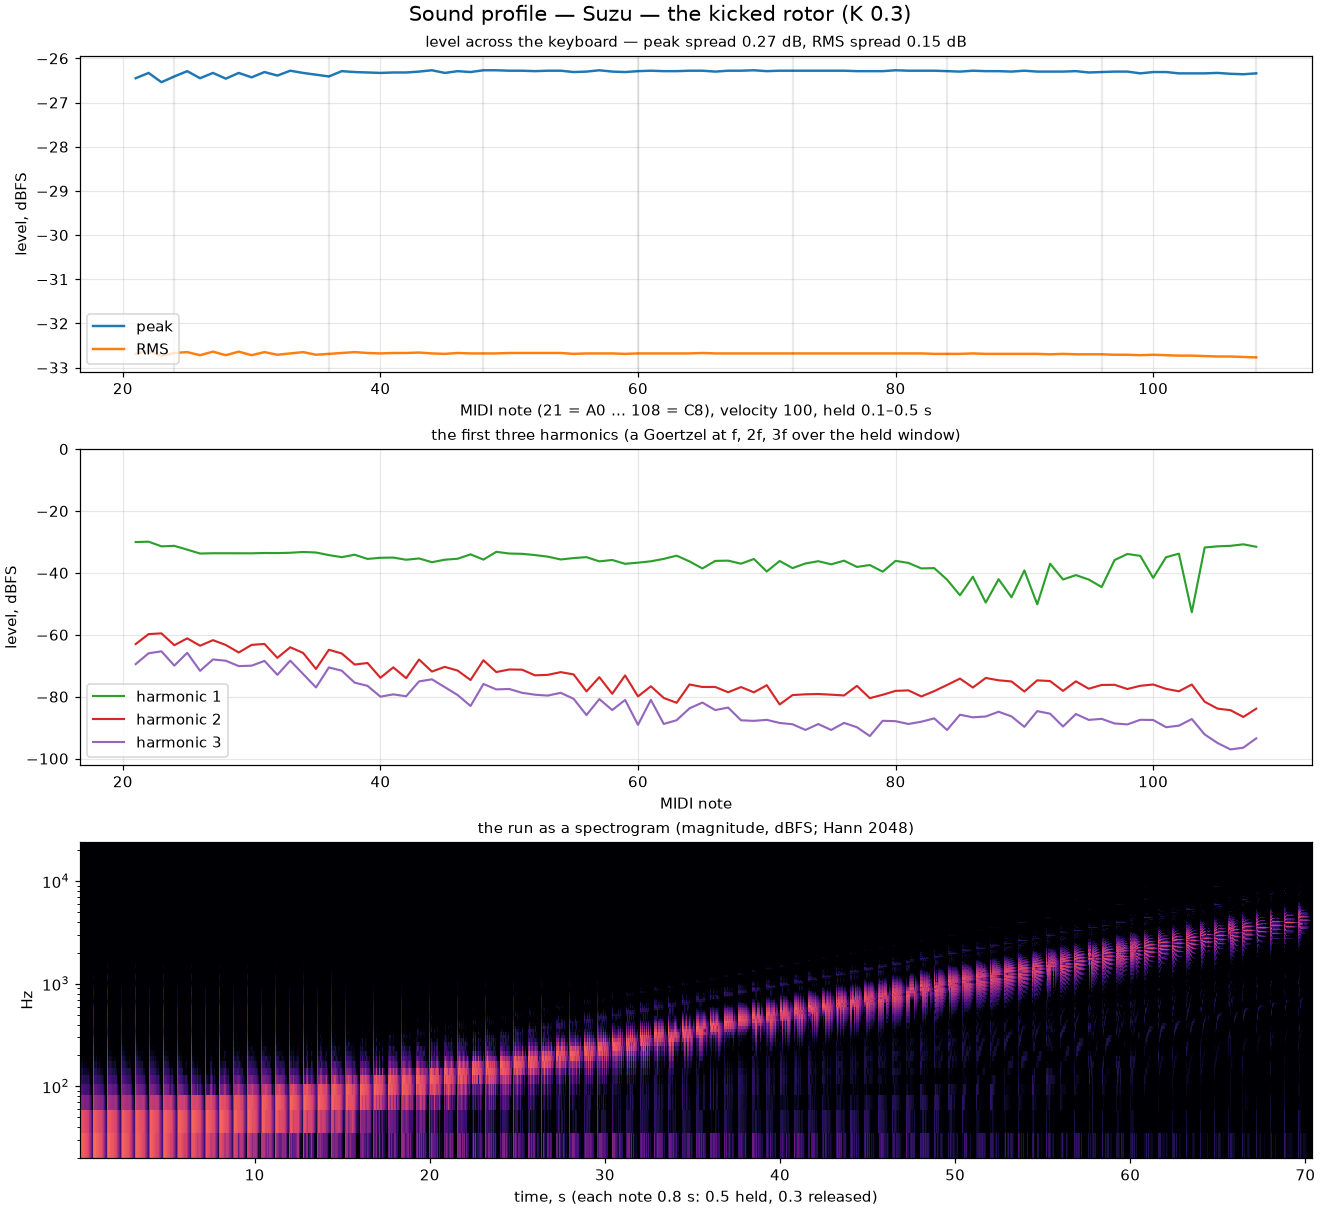

Data behind this chart, as committed beside it:
note, hz, peak_dbfs, rms_dbfs, h1_db, h2_db, h3_db
21, 27.5, -26.45, -32.69, -30.05, -63.00, -69.48
22, 29.14, -26.33, -32.62, -29.92, -59.78, -65.98
23, 30.87, -26.54, -32.74, -31.43, -59.55, -65.35
24, 32.7, -26.41, -32.67, -31.27, -63.37, -69.96
25, 34.65, -26.29, -32.65, -32.49, -61.16, -65.83
26, 36.71, -26.45, -32.72, -33.75, -63.53, -71.65
27, 38.89, -26.33, -32.64, -33.66, -61.74, -67.97
28, 41.2, -26.46, -32.72, -33.66, -63.30, -68.39
29, 43.65, -26.33, -32.64, -33.67, -65.72, -70.12
30, 46.25, -26.43, -32.72, -33.68, -63.27, -69.98
31, 49, -26.31, -32.65, -33.58, -62.96, -68.44
32, 51.91, -26.39, -32.71, -33.61, -67.46, -72.94
33, 55, -26.28, -32.68, -33.50, -64.03, -68.36
34, 58.27, -26.33, -32.65, -33.25, -65.87, -72.68
35, 61.74, -26.37, -32.71, -33.42, -71.04, -77.02
36, 65.41, -26.41, -32.69, -34.26, -64.85, -70.55
37, 69.3, -26.29, -32.67, -34.92, -66.04, -71.60
38, 73.42, -26.31, -32.65, -34.14, -69.62, -75.47
39, 77.78, -26.32, -32.67, -35.49, -69.12, -76.50
40, 82.41, -26.33, -32.68, -35.12, -73.89, -79.99
41, 87.31, -26.32, -32.67, -35.06, -70.52, -79.25
42, 92.5, -26.32, -32.67, -35.76, -74.01, -79.87
43, 98, -26.30, -32.66, -35.34, -67.99, -75.06
44, 103.8, -26.27, -32.68, -36.55, -71.87, -74.39
45, 110, -26.33, -32.69, -35.75, -70.37, -76.92
46, 116.5, -26.29, -32.67, -35.43, -71.57, -79.48
47, 123.5, -26.31, -32.68, -34.02, -74.61, -83.00
48, 130.8, -26.27, -32.68, -35.71, -68.23, -75.89
49, 138.6, -26.27, -32.68, -33.20, -72.04, -77.65
50, 146.8, -26.28, -32.67, -33.75, -71.21, -77.51
51, 155.6, -26.28, -32.67, -33.85, -71.28, -78.75
52, 164.8, -26.29, -32.67, -34.25, -73.10, -79.36
53, 174.6, -26.28, -32.67, -34.76, -72.95, -79.64
54, 185, -26.28, -32.67, -35.67, -72.07, -78.75
55, 196, -26.31, -32.69, -35.22, -72.80, -80.68
56, 207.7, -26.30, -32.68, -34.92, -78.29, -85.94
57, 220, -26.27, -32.68, -36.28, -73.70, -80.77
58, 233.1, -26.30, -32.68, -35.84, -79.05, -84.32
59, 246.9, -26.31, -32.69, -37.07, -73.13, -81.05
60, 261.6, -26.29, -32.68, -36.70, -79.91, -89.10
61, 277.2, -26.28, -32.68, -36.26, -76.64, -81.02
62, 293.7, -26.29, -32.68, -35.48, -80.41, -88.81
63, 311.1, -26.29, -32.68, -34.44, -81.98, -87.60
64, 329.6, -26.28, -32.68, -36.29, -76.06, -83.76
65, 349.2, -26.28, -32.67, -38.58, -76.86, -81.90
66, 370, -26.30, -32.68, -36.13, -76.87, -84.33
67, 392, -26.28, -32.68, -36.05, -78.56, -83.51
68, 415.3, -26.28, -32.68, -37.03, -76.89, -87.63
69, 440, -26.27, -32.68, -35.51, -78.59, -87.81
70, 466.2, -26.29, -32.68, -39.56, -76.29, -87.48
71, 493.9, -26.28, -32.68, -36.16, -82.51, -88.49
72, 523.3, -26.28, -32.68, -38.46, -79.48, -88.91
73, 554.4, -26.28, -32.68, -36.97, -79.23, -90.74
74, 587.3, -26.28, -32.68, -36.23, -79.14, -88.84
75, 622.3, -26.28, -32.68, -37.24, -79.35, -90.75
76, 659.3, -26.28, -32.68, -36.06, -79.60, -88.47
77, 698.5, -26.29, -32.68, -38.08, -76.50, -89.87
78, 740, -26.29, -32.68, -37.47, -80.47, -92.72
79, 784, -26.29, -32.68, -39.61, -79.38, -87.79
80, 830.6, -26.27, -32.68, -36.12, -78.12, -87.92
... 28 more rows
